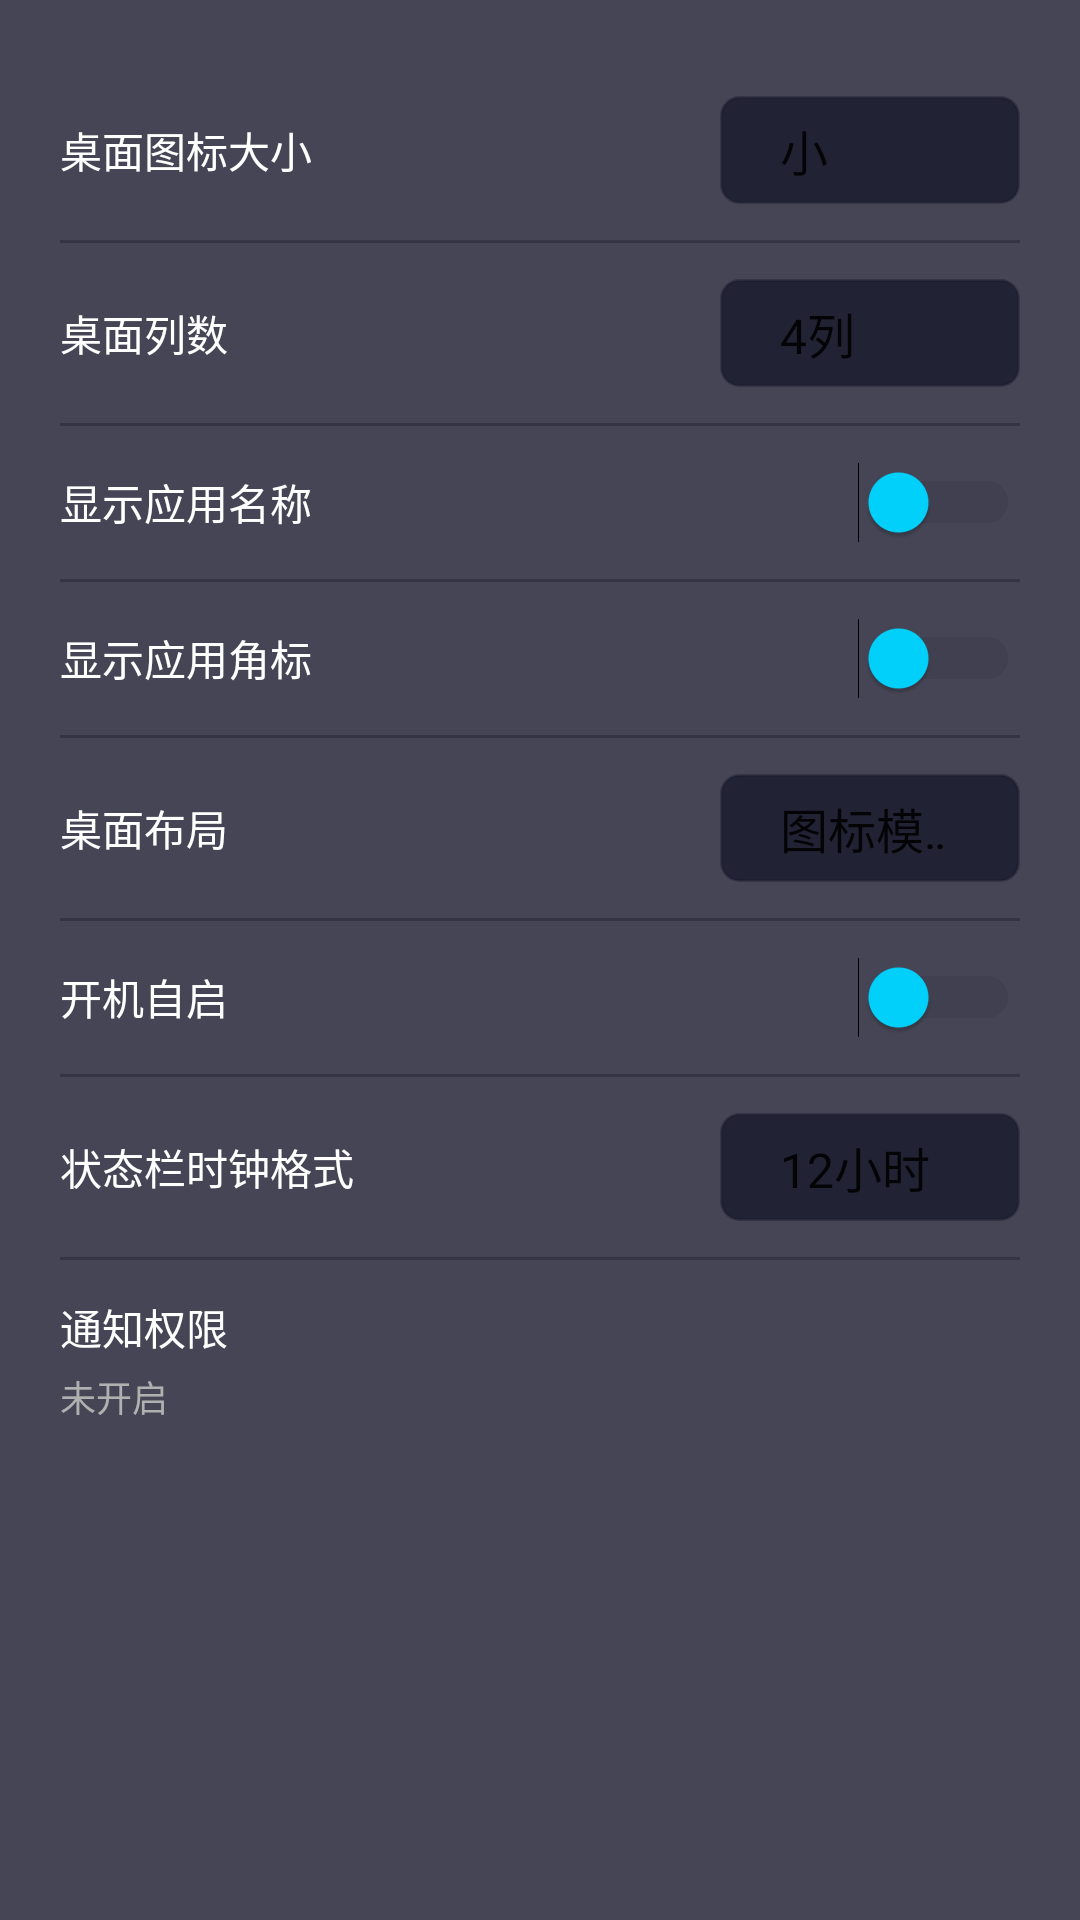

The Android layout XML behind this screen, and the referenced resources:
<!-- AndroidManifest.xml: application theme Theme.YouthUI -->
<!-- res/layout/fragment_settings_basic.xml -->
<?xml version="1.0" encoding="utf-8"?>
<LinearLayout xmlns:android="http://schemas.android.com/apk/res/android"
    android:layout_width="match_parent"
    android:layout_height="match_parent"
    android:background="@color/dark_tech_bg"
    android:padding="0dp">

    <ScrollView
        android:layout_width="match_parent"
        android:layout_height="match_parent"
        android:fillViewport="true">

        <LinearLayout
            android:layout_width="match_parent"
            android:layout_height="wrap_content"
            android:orientation="vertical"
            android:padding="20dp">

            
            <LinearLayout
                android:layout_width="match_parent"
                android:layout_height="wrap_content"
                android:orientation="horizontal"
                android:gravity="center_vertical"
                android:paddingVertical="12dp">

                <TextView
                    android:layout_width="0dp"
                    android:layout_height="wrap_content"
                    android:layout_weight="1"
                    android:text="桌面图标大小"
                    android:textSize="14sp"
                    android:textColor="@color/dark_tech_text" />

                <Spinner
                    android:id="@+id/spinner_icon_size"
                    android:layout_width="100dp"
                    android:layout_height="36dp"
                    android:background="@drawable/spinner_background_dark"
                    android:entries="@array/icon_size_options" />
            </LinearLayout>

            <View
                android:layout_width="match_parent"
                android:layout_height="1dp"
                android:background="@color/dark_tech_bg_light" />

            
            <LinearLayout
                android:layout_width="match_parent"
                android:layout_height="wrap_content"
                android:orientation="horizontal"
                android:gravity="center_vertical"
                android:paddingVertical="12dp">

                <TextView
                    android:layout_width="0dp"
                    android:layout_height="wrap_content"
                    android:layout_weight="1"
                    android:text="桌面列数"
                    android:textSize="14sp"
                    android:textColor="@color/dark_tech_text" />

                <Spinner
                    android:id="@+id/spinner_grid_columns"
                    android:layout_width="100dp"
                    android:layout_height="36dp"
                    android:background="@drawable/spinner_background_dark"
                    android:entries="@array/grid_columns_options" />
            </LinearLayout>

            <View
                android:layout_width="match_parent"
                android:layout_height="1dp"
                android:background="@color/dark_tech_bg_light" />

            
            <LinearLayout
                android:layout_width="match_parent"
                android:layout_height="wrap_content"
                android:orientation="horizontal"
                android:gravity="center_vertical"
                android:paddingVertical="12dp">

                <TextView
                    android:layout_width="0dp"
                    android:layout_height="wrap_content"
                    android:layout_weight="1"
                    android:text="显示应用名称"
                    android:textSize="14sp"
                    android:textColor="@color/dark_tech_text" />

                <Switch
                    android:id="@+id/switch_show_app_name"
                    android:layout_width="wrap_content"
                    android:layout_height="wrap_content"
                    android:thumbTint="@color/dark_tech_accent"
                    android:trackTint="@color/dark_tech_bg_light" />
            </LinearLayout>

            <View
                android:layout_width="match_parent"
                android:layout_height="1dp"
                android:background="@color/dark_tech_bg_light" />

            
            <LinearLayout
                android:layout_width="match_parent"
                android:layout_height="wrap_content"
                android:orientation="horizontal"
                android:gravity="center_vertical"
                android:paddingVertical="12dp">

                <TextView
                    android:layout_width="0dp"
                    android:layout_height="wrap_content"
                    android:layout_weight="1"
                    android:text="显示应用角标"
                    android:textSize="14sp"
                    android:textColor="@color/dark_tech_text" />

                <Switch
                    android:id="@+id/switch_show_badge"
                    android:layout_width="wrap_content"
                    android:layout_height="wrap_content"
                    android:thumbTint="@color/dark_tech_accent"
                    android:trackTint="@color/dark_tech_bg_light" />
            </LinearLayout>

            <View
                android:layout_width="match_parent"
                android:layout_height="1dp"
                android:background="@color/dark_tech_bg_light" />

            
            <LinearLayout
                android:layout_width="match_parent"
                android:layout_height="wrap_content"
                android:orientation="horizontal"
                android:gravity="center_vertical"
                android:paddingVertical="12dp">

                <TextView
                    android:layout_width="0dp"
                    android:layout_height="wrap_content"
                    android:layout_weight="1"
                    android:text="桌面布局"
                    android:textSize="14sp"
                    android:textColor="@color/dark_tech_text" />

                <Spinner
                    android:id="@+id/spinner_desktop_layout"
                    android:layout_width="100dp"
                    android:layout_height="36dp"
                    android:background="@drawable/spinner_background_dark"
                    android:entries="@array/desktop_layout_options" />
            </LinearLayout>

            <View
                android:layout_width="match_parent"
                android:layout_height="1dp"
                android:background="@color/dark_tech_bg_light" />

            
            <LinearLayout
                android:layout_width="match_parent"
                android:layout_height="wrap_content"
                android:orientation="horizontal"
                android:gravity="center_vertical"
                android:paddingVertical="12dp">

                <TextView
                    android:layout_width="0dp"
                    android:layout_height="wrap_content"
                    android:layout_weight="1"
                    android:text="开机自启"
                    android:textSize="14sp"
                    android:textColor="@color/dark_tech_text" />

                <Switch
                    android:id="@+id/switch_auto_start"
                    android:layout_width="wrap_content"
                    android:layout_height="wrap_content"
                    android:thumbTint="@color/dark_tech_accent"
                    android:trackTint="@color/dark_tech_bg_light" />
            </LinearLayout>

            <View
                android:layout_width="match_parent"
                android:layout_height="1dp"
                android:background="@color/dark_tech_bg_light" />

            
            <LinearLayout
                android:layout_width="match_parent"
                android:layout_height="wrap_content"
                android:orientation="horizontal"
                android:gravity="center_vertical"
                android:paddingVertical="12dp">

                <TextView
                    android:layout_width="0dp"
                    android:layout_height="wrap_content"
                    android:layout_weight="1"
                    android:text="状态栏时钟格式"
                    android:textSize="14sp"
                    android:textColor="@color/dark_tech_text" />

                <Spinner
                    android:id="@+id/spinner_time_format"
                    android:layout_width="100dp"
                    android:layout_height="36dp"
                    android:background="@drawable/spinner_background_dark"
                    android:entries="@array/time_format_options" />
            </LinearLayout>

            <View
                android:layout_width="match_parent"
                android:layout_height="1dp"
                android:background="@color/dark_tech_bg_light" />

            
            <LinearLayout
                android:id="@+id/layout_notification_permission"
                android:layout_width="match_parent"
                android:layout_height="wrap_content"
                android:orientation="horizontal"
                android:gravity="center_vertical"
                android:paddingVertical="12dp"
                android:background="?attr/selectableItemBackground"
                android:clickable="true"
                android:focusable="true">

                <LinearLayout
                    android:layout_width="0dp"
                    android:layout_height="wrap_content"
                    android:layout_weight="1"
                    android:orientation="vertical">

                    <TextView
                        android:layout_width="wrap_content"
                        android:layout_height="wrap_content"
                        android:text="通知权限"
                        android:textSize="14sp"
                        android:textColor="@color/dark_tech_text" />

                    <TextView
                        android:id="@+id/text_notification_status"
                        android:layout_width="wrap_content"
                        android:layout_height="wrap_content"
                        android:text="未开启"
                        android:textSize="12sp"
                        android:textColor="@color/dark_tech_text_secondary"
                        android:layout_marginTop="4dp" />
                </LinearLayout>

                <ImageView
                    android:layout_width="24dp"
                    android:layout_height="24dp"
                    android:src="@drawable/ic_arrow_right_white"
                    android:contentDescription="进入" />
            </LinearLayout>

        </LinearLayout>
    </ScrollView>
</LinearLayout>
<!-- resources referenced by this layout -->
<resources>
  <string-array name="desktop_layout_options">
          <item>图标模式</item>
          <item>列表模式</item>
      </string-array>
  <string-array name="grid_columns_options">
          <item>4列</item>
          <item>6列</item>
          <item>8列</item>
      </string-array>
  <string-array name="icon_size_options">
          <item>小</item>
          <item>中</item>
          <item>大</item>
      </string-array>
  <string-array name="time_format_options">
          <item>12小时</item>
          <item>24小时</item>
      </string-array>
  <color name="dark_tech_accent">#00D4FF</color>
  <color name="dark_tech_bg">#CC1A1A2E</color>
  <color name="dark_tech_bg_light">#661A1A2E</color>
  <color name="dark_tech_text">#FFFFFF</color>
  <color name="dark_tech_text_secondary">#B0B0B0</color>
  <!-- drawable spinner_background_dark (drawable) -->
  <?xml version="1.0" encoding="utf-8"?>
  <shape xmlns:android="http://schemas.android.com/apk/res/android"
      android:shape="rectangle">
      <corners android:radius="6dp" />
      <stroke
          android:width="1dp"
          android:color="@color/dark_tech_bg_light" />
      <solid android:color="@color/dark_tech_bg" />
      <padding
          android:left="12dp"
          android:right="12dp"
          android:top="6dp"
          android:bottom="6dp" />
  </shape>
  <style name="Theme.YouthUI" parent="Theme.MaterialComponents.Light.NoActionBar">
          <item name="colorPrimary">@color/primary</item>
          <item name="colorPrimaryDark">@color/primary_dark</item>
          <item name="colorAccent">@color/accent</item>
          <item name="android:windowBackground">@color/background</item>
          <item name="android:navigationBarColor">@color/transparent</item>
          <item name="android:statusBarColor">@color/transparent</item>
          <item name="android:windowFullscreen">true</item>
          <item name="android:windowLayoutInDisplayCutoutMode">shortEdges</item>
          <item name="android:windowTranslucentNavigation">true</item>
          <item name="android:windowTranslucentStatus">true</item>
      </style>
  <color name="primary">#2196F3</color>
  <color name="primary_dark">#1976D2</color>
  <color name="accent">#FF4081</color>
  <color name="background">#F5F5F5</color>
  <color name="transparent">#00000000</color>
</resources>
